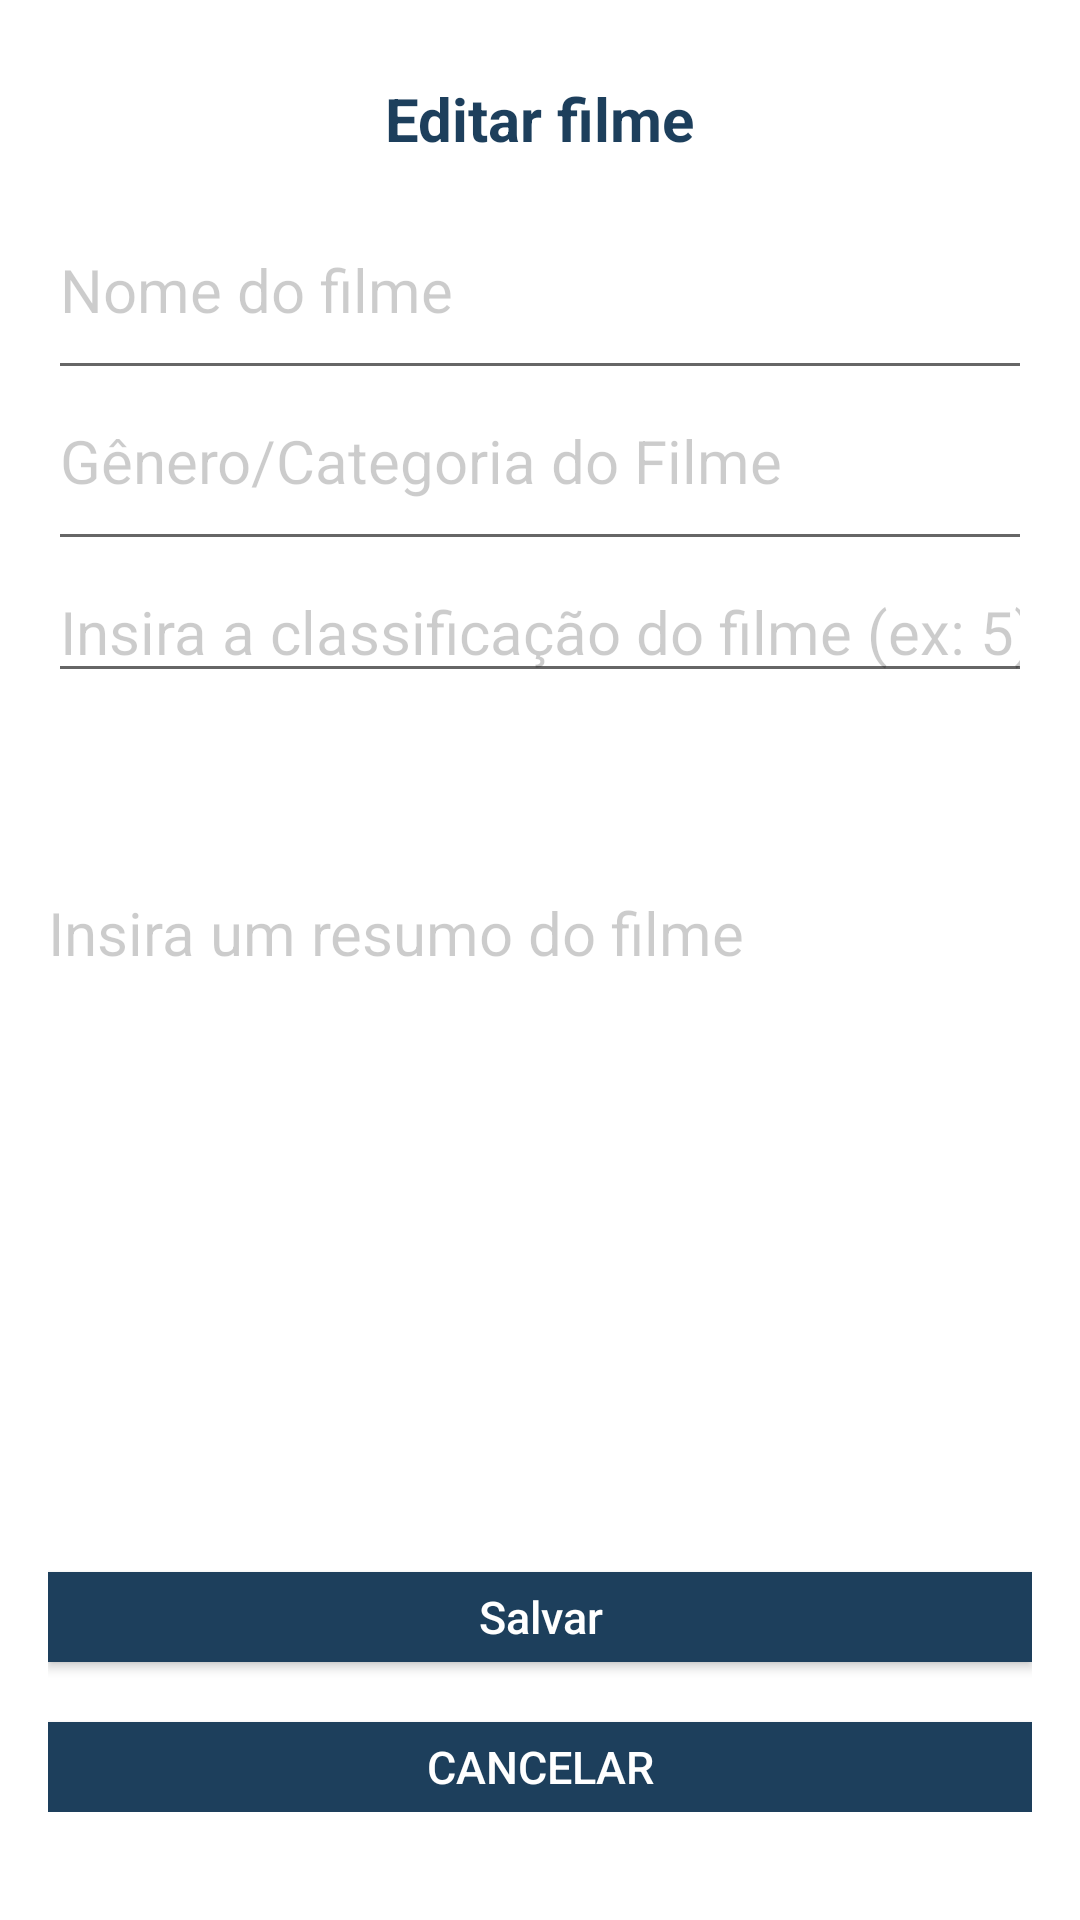

Layout XML and referenced resources for this Android screen:
<!-- AndroidManifest.xml: application theme Theme.FIlmesApp -->
<!-- res/layout/activity_editar_filme.xml -->
<?xml version="1.0" encoding="utf-8"?>
<LinearLayout
    xmlns:android="http://schemas.android.com/apk/res/android"
    xmlns:tools="http://schemas.android.com/tools"
    android:layout_width="match_parent"
    android:layout_height="match_parent"
    android:orientation="vertical"
    tools:context=".controller.AdicionarNovoFilme"
    android:padding="16dp"
    android:layout_margin="10dp">

    <TextView
        android:layout_width="wrap_content"
        android:layout_height="wrap_content"
        android:text="Editar filme"
        android:textSize="20sp"
        android:textStyle="bold"
        android:textColor="@color/background_color"
        android:layout_gravity="center_horizontal"
        android:layout_margin="10dp"/>

    <LinearLayout
        android:layout_width="match_parent"
        android:layout_height="wrap_content"
        android:orientation="vertical"
        android:layout_marginTop="10dp">

        <EditText
            android:id="@+id/tituloFilme"
            android:layout_width="match_parent"
            android:layout_height="wrap_content"
            android:paddingBottom="20dp"
            android:textSize="20sp"
            android:inputType="textImeMultiLine|text"
            android:hint="Nome do filme"
            android:textColorHint="#33000000"/>

        <EditText
            android:id="@+id/categoriaFilme"
            android:layout_width="match_parent"
            android:layout_height="wrap_content"
            android:textSize="20sp"
            android:paddingBottom="20dp"
            android:inputType="textImeMultiLine|text"
            android:hint="Gênero/Categoria do Filme"
            android:textColorHint="#33000000"/>

        <EditText
            android:id="@+id/avaliacaoFilme"
            android:layout_width="match_parent"
            android:layout_height="wrap_content"
            android:textSize="20sp"
            android:inputType="number"
            android:hint="Insira a classificação do filme (ex: 5)"
            android:textColorHint="#33000000"/>

    </LinearLayout>

    <LinearLayout
        android:layout_width="match_parent"
        android:layout_height="wrap_content"
        android:orientation="vertical"
        android:layout_marginTop="30dp">

        <EditText
            android:id="@+id/descricaoFilme"
            android:layout_width="match_parent"
            android:layout_height="100dp"
            android:textSize="20sp"
            android:inputType="textImeMultiLine|textLongMessage"
            android:background="@android:color/transparent"
            android:hint="Insira um resumo do filme"
            android:textColorHint="#33000000"/>
    </LinearLayout>

    <FrameLayout
        android:layout_width="match_parent"
        android:layout_height="match_parent">

        <LinearLayout
            android:layout_width="match_parent"
            android:layout_height="wrap_content"
            android:orientation="vertical"
            android:layout_gravity="bottom"
            android:layout_marginBottom="20dp">

            <androidx.appcompat.widget.AppCompatButton
                android:id="@+id/botaoSalvar"
                android:layout_width="match_parent"
                android:ems="10"
                android:layout_height="30dp"
                android:layout_marginTop="20dp"
                android:layout_marginBottom="20dp"
                android:text="Salvar"
                android:textSize="15sp"
                android:textColor="#FFFFFF"
                android:textAllCaps="false"
                android:background="@color/background_color"/>

            <androidx.appcompat.widget.AppCompatButton
                android:id="@+id/botaoCancelar"
                android:layout_width="match_parent"
                android:ems="10"
                android:layout_height="30dp"
                android:text="CANCELAR"
                android:textSize="15sp"
                android:textColor="#FFFFFF"
                android:textAllCaps="false"
                android:background="@color/background_color"/>
        </LinearLayout>
    </FrameLayout>

</LinearLayout>
<!-- resources referenced by this layout -->
<resources>
  <color name="background_color">#1D3F5C</color>
  <style name="Theme.FIlmesApp" parent="Theme.MaterialComponents.DayNight.NoActionBar">
          
          <item name="colorPrimary">@color/purple_500</item>
          <item name="colorPrimaryVariant">@color/purple_700</item>
          <item name="colorOnPrimary">@color/white</item>
          
          <item name="colorSecondary">@color/teal_200</item>
          <item name="colorSecondaryVariant">@color/teal_700</item>
          <item name="colorOnSecondary">@color/black</item>
          
          <item name="android:statusBarColor">?attr/colorPrimaryVariant</item>
          
      </style>
  <color name="purple_500">#FF6200EE</color>
  <color name="purple_700">#FF3700B3</color>
  <color name="white">#FFFFFFFF</color>
  <color name="teal_200">#FF03DAC5</color>
  <color name="teal_700">#FF018786</color>
  <color name="black">#FF000000</color>
</resources>
